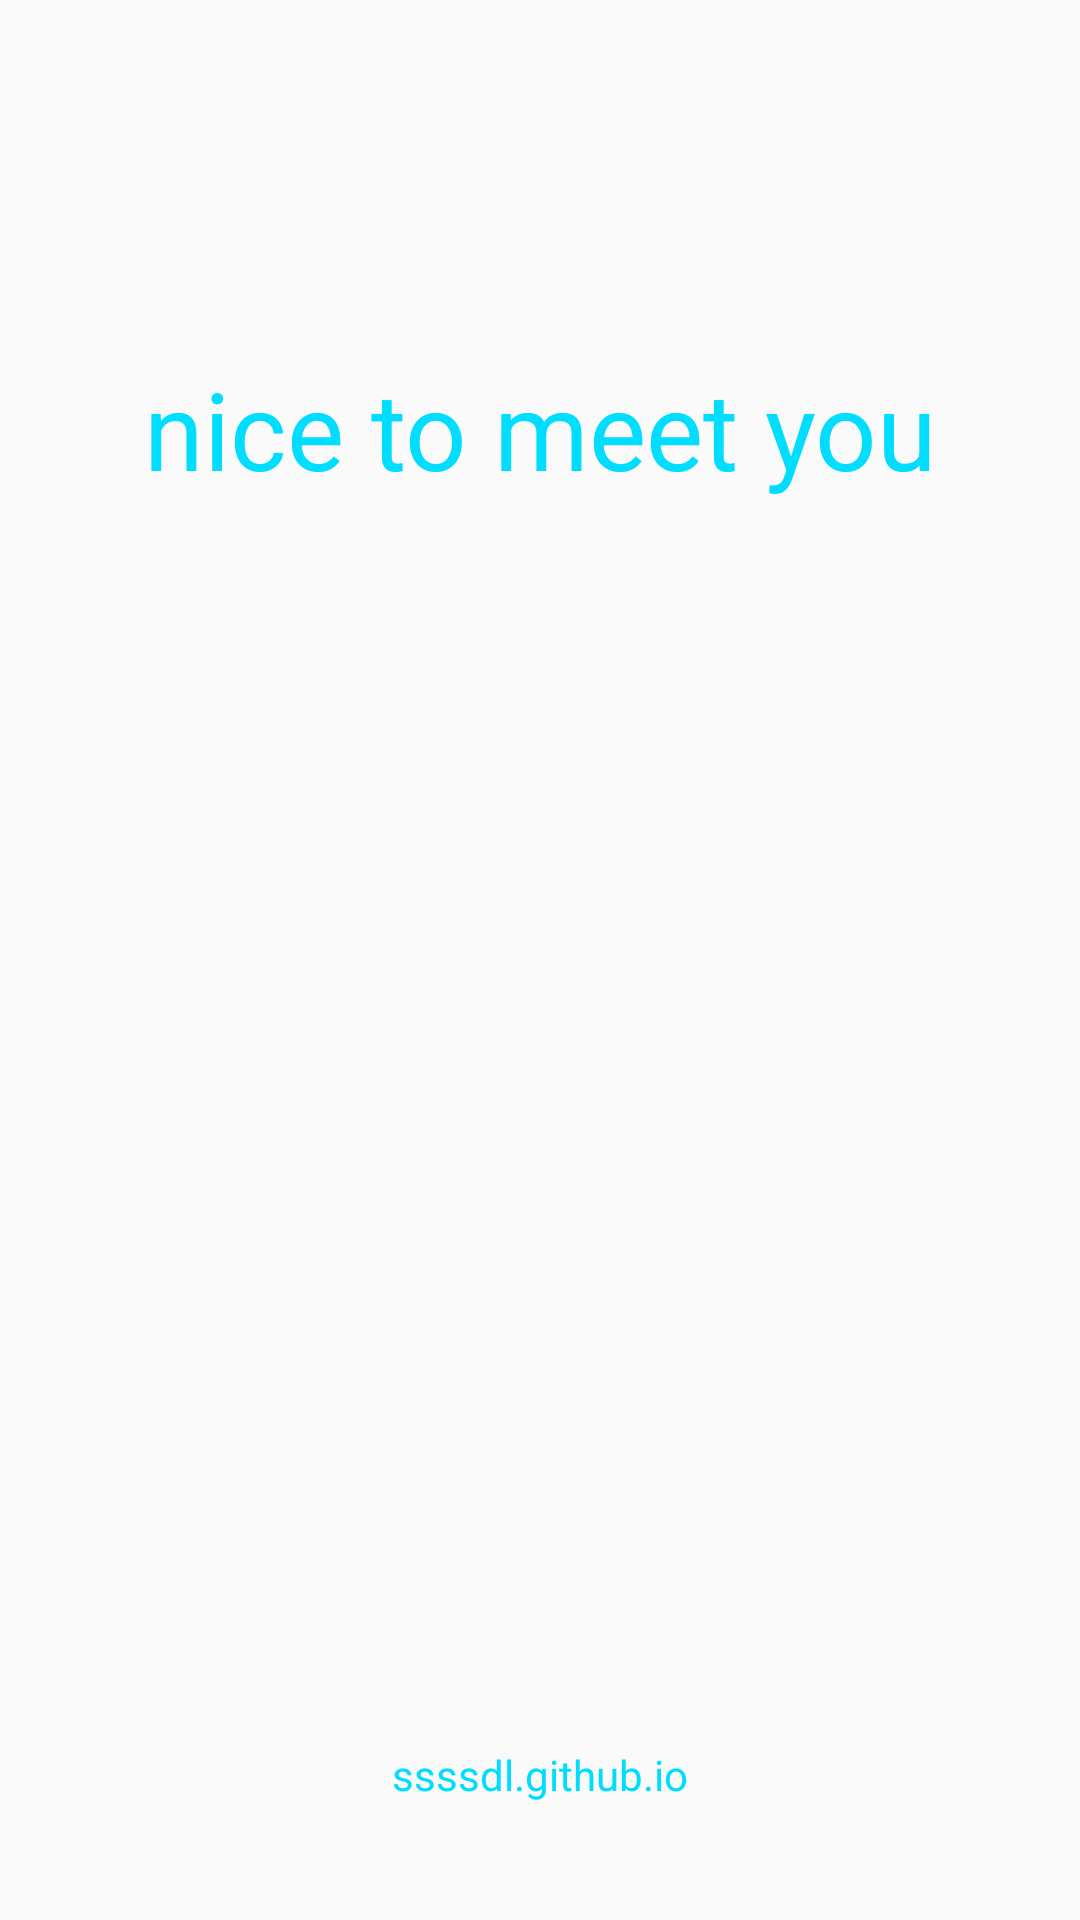

This screen was rendered from an Android layout file. Write that file and the resources it references.
<!-- AndroidManifest.xml: application theme FullScreenTheme -->
<!-- res/layout/activity_main2.xml -->
<?xml version="1.0" encoding="utf-8"?>
<android.support.constraint.ConstraintLayout xmlns:android="http://schemas.android.com/apk/res/android"
    xmlns:app="http://schemas.android.com/apk/res-auto"
    xmlns:tools="http://schemas.android.com/tools"
    android:layout_width="match_parent"
    android:layout_height="match_parent"
    tools:context="com.example.lenovo.ssssjisuan.Main2Activity">

    <TextView
        android:id="@+id/textView"
        android:layout_width="wrap_content"
        android:layout_height="wrap_content"
        android:layout_marginBottom="8dp"
        android:layout_marginTop="8dp"
        android:text="nice to meet you"
        android:textColor="@android:color/holo_blue_bright"
        android:textSize="36sp"
        app:layout_constraintBottom_toBottomOf="parent"
        app:layout_constraintHorizontal_bias="0.503"
        app:layout_constraintLeft_toLeftOf="parent"
        app:layout_constraintRight_toRightOf="parent"
        app:layout_constraintTop_toTopOf="parent"
        app:layout_constraintVertical_bias="0.192" />

    <TextView
        android:id="@+id/textView2"
        android:layout_width="wrap_content"
        android:layout_height="wrap_content"
        android:layout_marginBottom="8dp"
        android:layout_marginTop="8dp"
        android:text="example.github.io"
        android:textColor="@android:color/holo_blue_bright"
        app:layout_constraintBottom_toBottomOf="parent"
        app:layout_constraintLeft_toLeftOf="parent"
        app:layout_constraintRight_toRightOf="parent"
        app:layout_constraintTop_toTopOf="parent"
        app:layout_constraintVertical_bias="0.949" />
</android.support.constraint.ConstraintLayout>
<!-- resources referenced by this layout -->
<resources>
  <style name="FullScreenTheme" parent="Theme.AppCompat.DayNight.NoActionBar">
          <item name="android:windowFullscreen">true</item>
      </style>
</resources>
